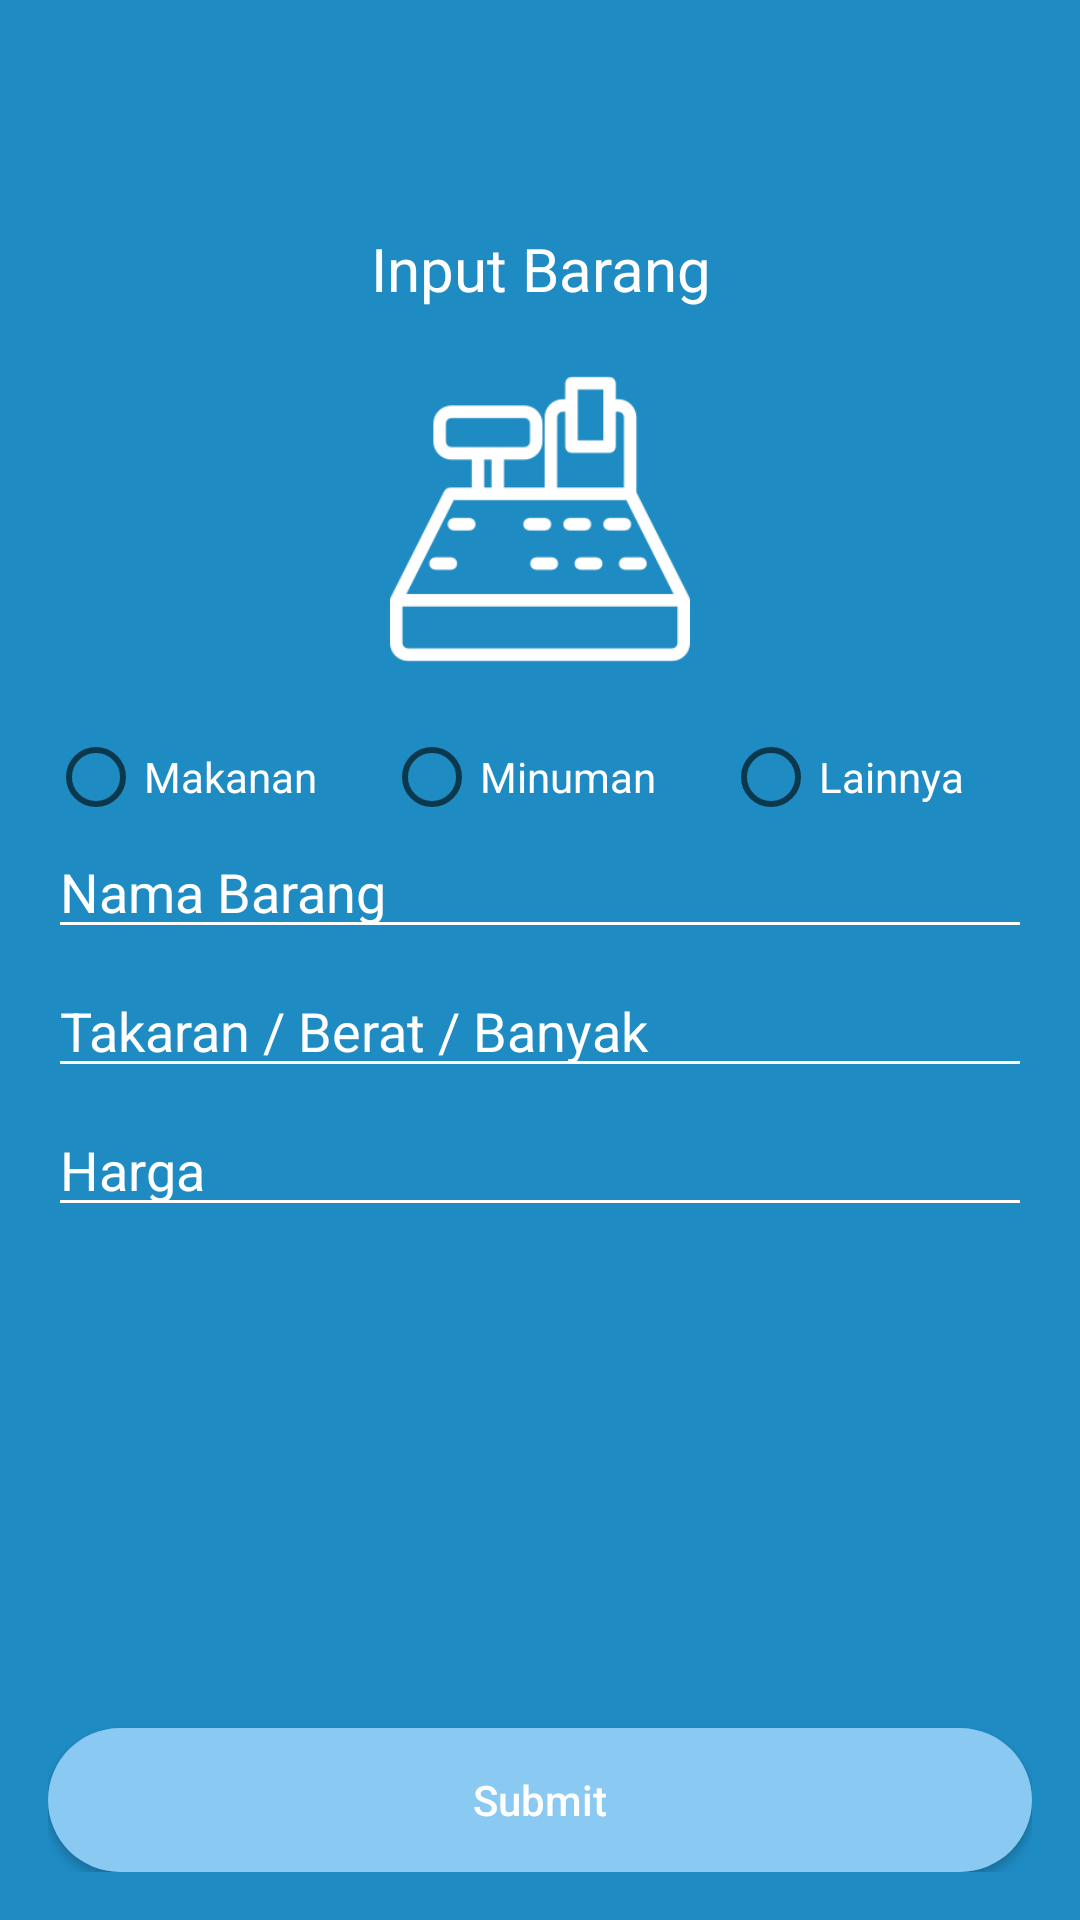

Reconstruct the res/layout file that produces this screen, plus the resources it refers to.
<!-- AndroidManifest.xml: application theme AppTheme -->
<!-- res/layout/activity_input_barang.xml -->
<?xml version="1.0" encoding="utf-8"?>
<LinearLayout xmlns:android="http://schemas.android.com/apk/res/android"
    xmlns:app="http://schemas.android.com/apk/res-auto"
    xmlns:tools="http://schemas.android.com/tools"
    android:layout_width="match_parent"
    android:layout_height="match_parent"
    android:orientation="vertical"
    android:padding="16dp"
    android:background="#1E8BC3"
    tools:context="phantomshadow.example.com.kedaikeun.ui.InputBarang">


    <TextView
        android:layout_marginTop="60dp"
        android:layout_marginBottom="20dp"
        android:layout_width="match_parent"
        android:layout_height="wrap_content"
        android:text="Input Barang"
        android:textColor="#fff"
        android:textSize="20sp"
        android:gravity="center"/>
    <ImageView
        android:layout_gravity="center"
        android:layout_width="100dp"
        android:layout_height="100dp"
        android:src="@drawable/cashier"
        android:layout_marginBottom="20dp"/>

        <RadioGroup
            android:id="@+id/radioGroup"
            android:layout_width="match_parent"
            android:layout_height="wrap_content"
            android:orientation="horizontal">
                <RadioButton
                    android:id="@+id/radioMakanan"
                    android:layout_weight="1"
                    android:layout_width="wrap_content"
                    android:layout_height="wrap_content"
                    android:text="Makanan"
                    android:textColor="#fff"/>
                <RadioButton
                    android:id="@+id/radioMinuman"
                    android:layout_weight="1"
                    android:layout_width="wrap_content"
                    android:layout_height="wrap_content"
                    android:text="Minuman"
                    android:textColor="#fff"/>
                <RadioButton
                    android:id="@+id/radioLainnya"
                    android:layout_weight="1"
                    android:layout_width="wrap_content"
                    android:layout_height="wrap_content"
                    android:text="Lainnya"
                    android:textColor="#fff"/>
        </RadioGroup>


    <EditText
        android:id="@+id/editTextBarang"
        android:layout_width="match_parent"
        android:layout_height="wrap_content"
        android:layout_marginBottom="5dp"
        android:backgroundTint="#fff"
        android:textColorHint="#fff"
        android:textColor="#fff"
        android:hint="Nama Barang" />

    <EditText
        android:id="@+id/editTextTakaran"
        android:layout_width="match_parent"
        android:layout_height="wrap_content"
        android:layout_marginBottom="5dp"
        android:backgroundTint="#fff"
        android:textColorHint="#fff"
        android:textColor="#fff"
        android:hint="Takaran / Berat / Banyak" />

    <EditText
        android:id="@+id/editTextHarga"
        android:layout_width="match_parent"
        android:layout_height="wrap_content"
        android:backgroundTint="#fff"
        android:textColorHint="#fff"
        android:textColor="#fff"
        android:layout_marginBottom="5dp"
        android:inputType="number"
        android:hint="Harga"
        tools:targetApi="lollipop" />

    <RelativeLayout
        android:layout_width="match_parent"
        android:layout_height="wrap_content">

        <Button
            android:id="@+id/btnSubmit"
            android:layout_width="match_parent"
            android:layout_height="wrap_content"
            android:layout_alignParentBottom="true"
            android:background="@drawable/radius_button"
            android:text="Submit"
            android:textAllCaps="false"
            android:textColor="#fff" />
    </RelativeLayout>

</LinearLayout>
<!-- resources referenced by this layout -->
<resources>
  <!-- drawable cashier: png bitmap (drawable, 4866 bytes) -->
  <!-- drawable radius_button (drawable) -->
  <?xml version="1.0" encoding="utf-8"?>
  <shape xmlns:android="http://schemas.android.com/apk/res/android">
      <corners
          android:radius="90dp"></corners>
      <solid
          android:color="#8ac9f2"></solid>
  </shape>
  <style name="AppTheme" parent="Theme.AppCompat.Light.DarkActionBar">
          
          <item name="colorPrimary">@color/colorPrimary</item>
          <item name="colorPrimaryDark">@color/colorPrimaryDark</item>
          <item name="colorAccent">@color/colorAccent</item>
      </style>
  <color name="colorPrimary">#2980b9</color>
  <color name="colorPrimaryDark">#01579B</color>
  <color name="colorAccent">#8ac9f2</color>
</resources>
